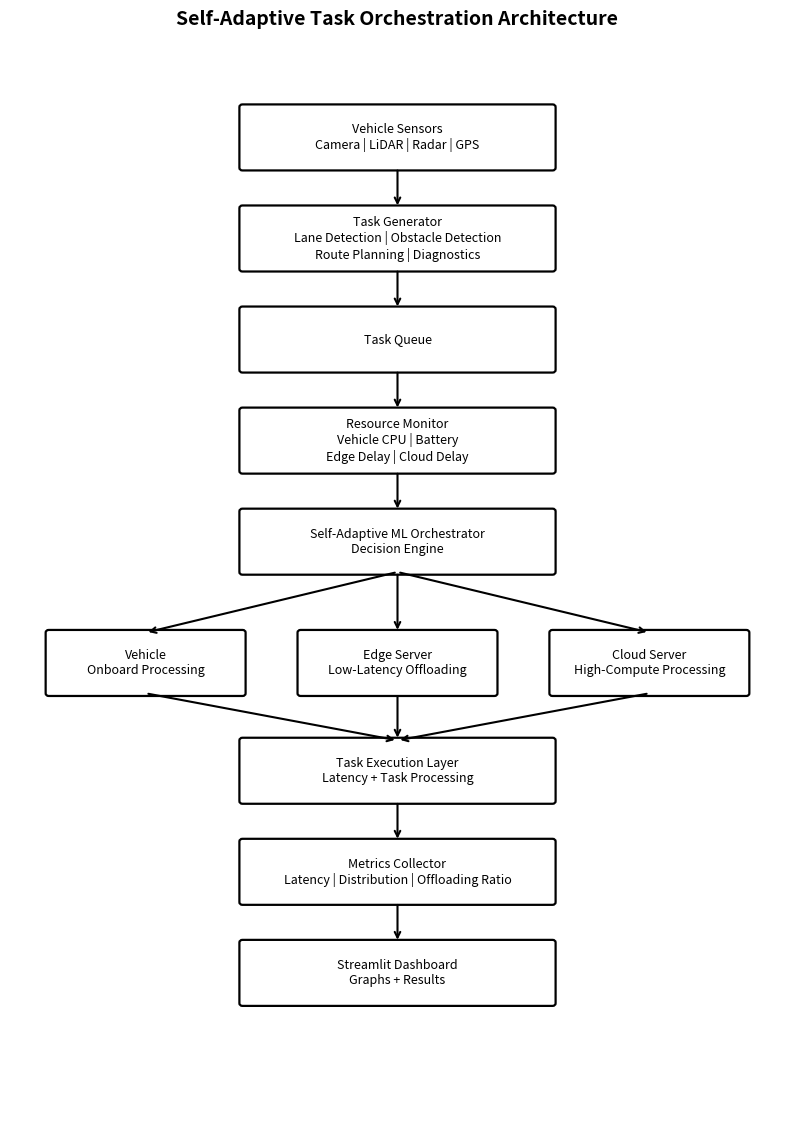

Here is the Python script that generated this plot: (Note: this script raises an exception after producing the figure.)
import matplotlib.pyplot as plt
from matplotlib.patches import FancyBboxPatch


def draw_box(ax, text, x, y, width=4, height=0.9):
    box = FancyBboxPatch(
        (x, y),
        width,
        height,
        boxstyle="round,pad=0.04",
        linewidth=1.6,
        facecolor="white",
        edgecolor="black"
    )
    ax.add_patch(box)

    ax.text(
        x + width / 2,
        y + height / 2,
        text,
        ha="center",
        va="center",
        fontsize=9,
        wrap=True
    )


def draw_arrow(ax, x1, y1, x2, y2):
    ax.annotate(
        "",
        xy=(x2, y2),
        xytext=(x1, y1),
        arrowprops=dict(
            arrowstyle="->",
            linewidth=1.5
        )
    )


def create_architecture_diagram():
    fig, ax = plt.subplots(figsize=(10, 14))
    ax.set_xlim(0, 10)
    ax.set_ylim(0, 16)
    ax.axis("off")

    # Main pipeline
    boxes = [
        ("Vehicle Sensors\nCamera | LiDAR | Radar | GPS", 3, 14),
        ("Task Generator\nLane Detection | Obstacle Detection\nRoute Planning | Diagnostics", 3, 12.5),
        ("Task Queue", 3, 11),
        ("Resource Monitor\nVehicle CPU | Battery\nEdge Delay | Cloud Delay", 3, 9.5),
        ("Self-Adaptive ML Orchestrator\nDecision Engine", 3, 8),
    ]

    for text, x, y in boxes:
        draw_box(ax, text, x, y)

    # Execution locations
    draw_box(ax, "Vehicle\nOnboard Processing", 0.5, 6.2, 2.5, 0.9)
    draw_box(ax, "Edge Server\nLow-Latency Offloading", 3.75, 6.2, 2.5, 0.9)
    draw_box(ax, "Cloud Server\nHigh-Compute Processing", 7, 6.2, 2.5, 0.9)

    # Evaluation pipeline
    draw_box(ax, "Task Execution Layer\nLatency + Task Processing", 3, 4.6)
    draw_box(ax, "Metrics Collector\nLatency | Distribution | Offloading Ratio", 3, 3.1)
    draw_box(ax, "Streamlit Dashboard\nGraphs + Results", 3, 1.6)

    # Vertical arrows
    draw_arrow(ax, 5, 14, 5, 13.4)
    draw_arrow(ax, 5, 12.5, 5, 11.9)
    draw_arrow(ax, 5, 11, 5, 10.4)
    draw_arrow(ax, 5, 9.5, 5, 8.9)

    # Orchestrator to execution locations
    draw_arrow(ax, 5, 8, 1.75, 7.1)
    draw_arrow(ax, 5, 8, 5, 7.1)
    draw_arrow(ax, 5, 8, 8.25, 7.1)

    # Execution locations to task execution layer
    draw_arrow(ax, 1.75, 6.2, 5, 5.5)
    draw_arrow(ax, 5, 6.2, 5, 5.5)
    draw_arrow(ax, 8.25, 6.2, 5, 5.5)

    # Final flow
    draw_arrow(ax, 5, 4.6, 5, 4.0)
    draw_arrow(ax, 5, 3.1, 5, 2.5)

    plt.title(
        "Self-Adaptive Task Orchestration Architecture",
        fontsize=14,
        fontweight="bold"
    )

    plt.savefig(
        "data/architecture_diagram.png",
        dpi=300,
        bbox_inches="tight"
    )

    print("Architecture diagram saved: data/architecture_diagram.png")


if __name__ == "__main__":
    create_architecture_diagram()
